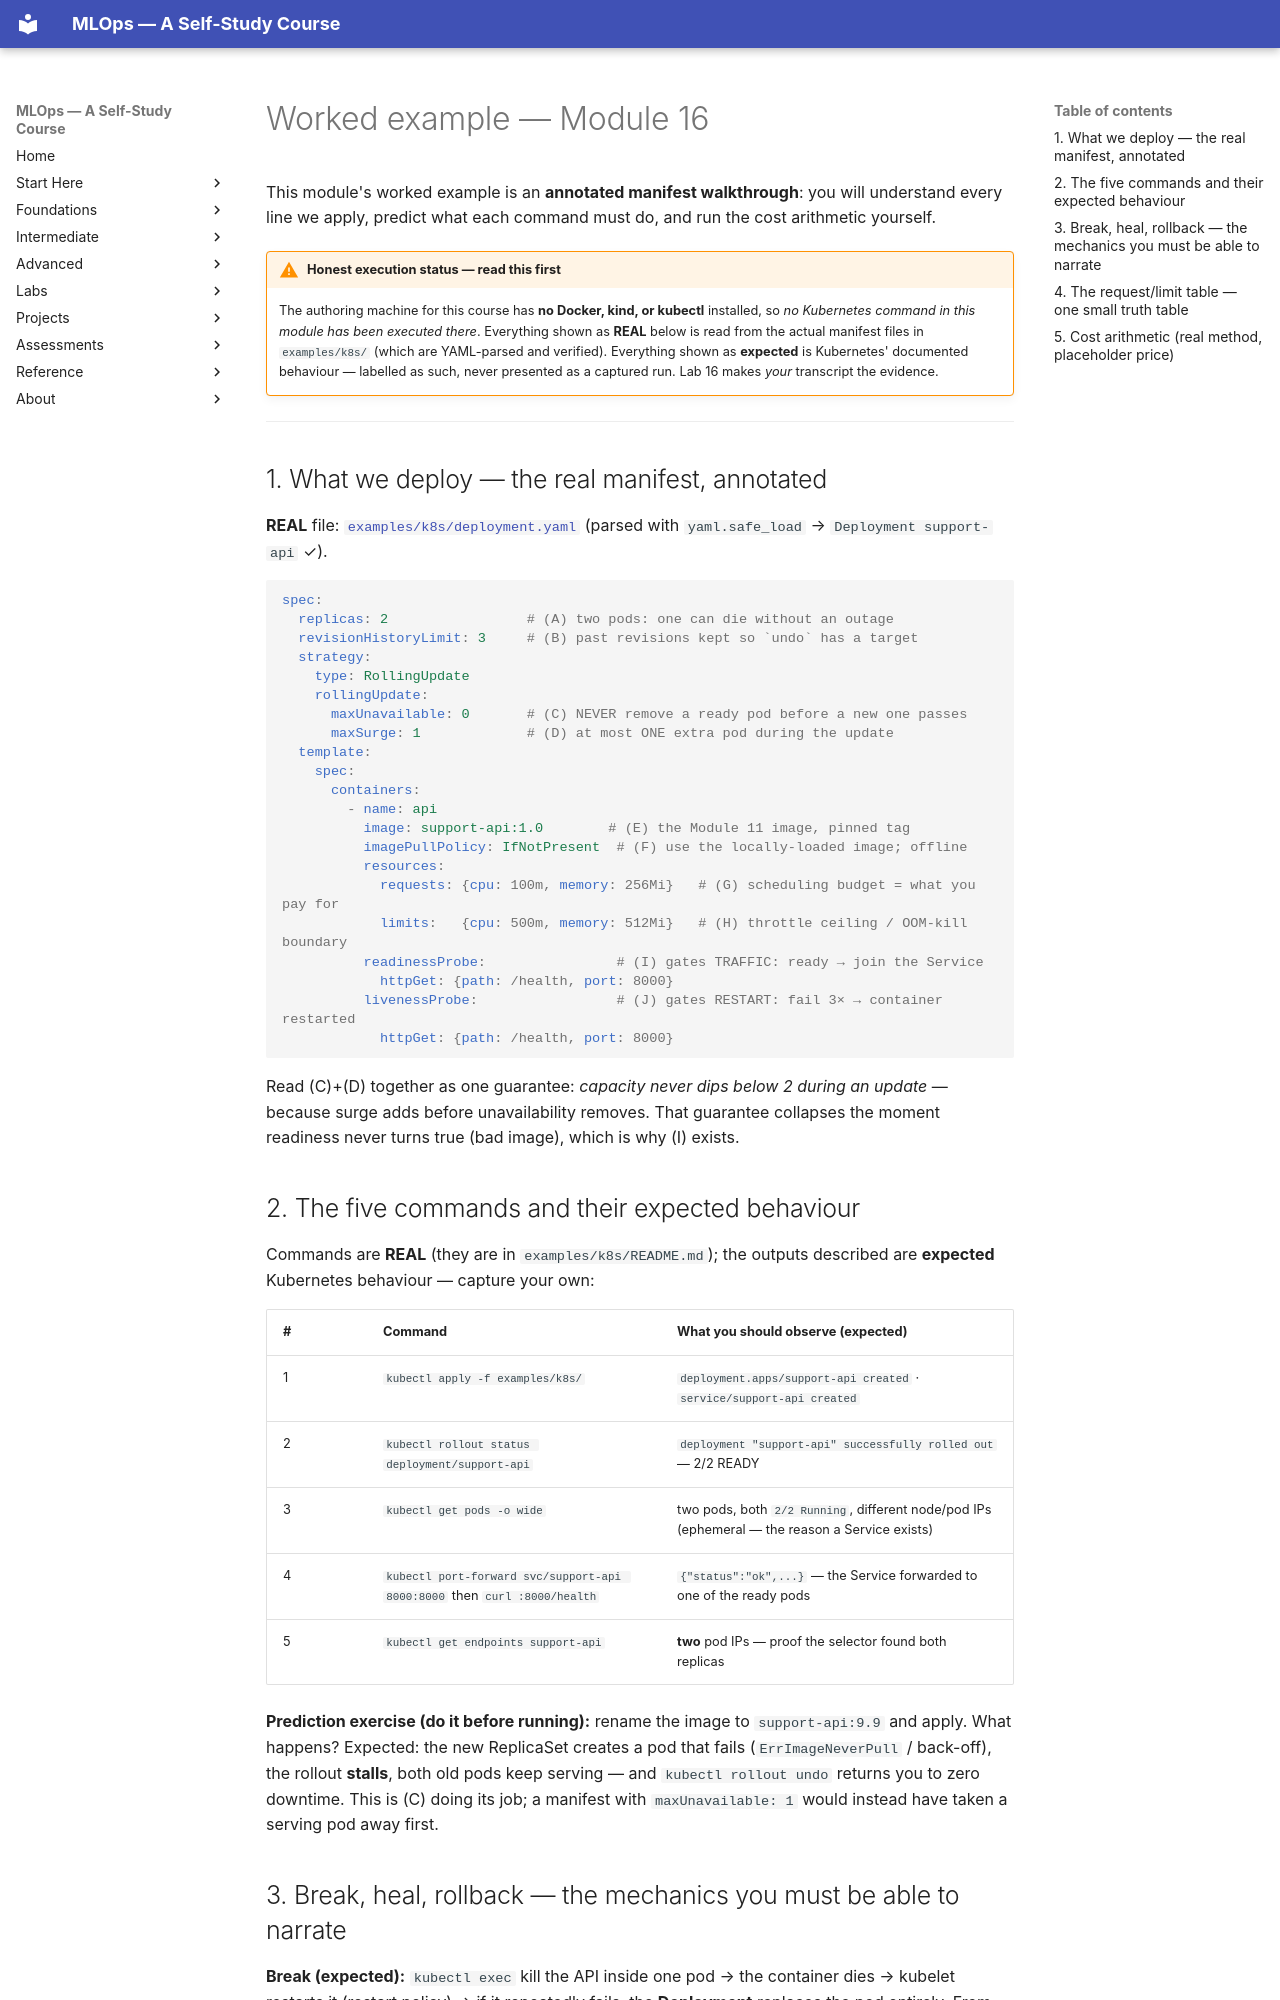

repository: nadeem-majeedch/MLOps2026 · page: modules/16-cloud-kubernetes-scaling/worked-example/index.html · generator: mkdocs

# Worked example — Module 16

This module's worked example is an **annotated manifest walkthrough**: you
will understand every line we apply, predict what each command must do, and
run the cost arithmetic yourself.

!!! warning "Honest execution status — read this first"
    The authoring machine for this course has **no Docker, kind, or
    kubectl** installed, so *no Kubernetes command in this module has been
    executed there*. Everything shown as **REAL** below is read from the
    actual manifest files in `examples/k8s/` (which are YAML-parsed and
    verified). Everything shown as **expected** is Kubernetes' documented
    behaviour — labelled as such, never presented as a captured run. Lab 16
    makes *your* transcript the evidence.

---

## 1. What we deploy — the real manifest, annotated

**REAL** file: [`examples/k8s/deployment.yaml`](https://github.com/nadeem-majeedch/MLOps/blob/main/examples/k8s/deployment.yaml)
(parsed with `yaml.safe_load` → `Deployment support-api` ✓).

```yaml
spec:
  replicas: 2                 # (A) two pods: one can die without an outage
  revisionHistoryLimit: 3     # (B) past revisions kept so `undo` has a target
  strategy:
    type: RollingUpdate
    rollingUpdate:
      maxUnavailable: 0       # (C) NEVER remove a ready pod before a new one passes
      maxSurge: 1             # (D) at most ONE extra pod during the update
  template:
    spec:
      containers:
        - name: api
          image: support-api:1.0        # (E) the Module 11 image, pinned tag
          imagePullPolicy: IfNotPresent  # (F) use the locally-loaded image; offline
          resources:
            requests: {cpu: 100m, memory: 256Mi}   # (G) scheduling budget = what you pay for
            limits:   {cpu: 500m, memory: 512Mi}   # (H) throttle ceiling / OOM-kill boundary
          readinessProbe:                # (I) gates TRAFFIC: ready → join the Service
            httpGet: {path: /health, port: 8000}
          livenessProbe:                 # (J) gates RESTART: fail 3× → container restarted
            httpGet: {path: /health, port: 8000}
```

Read (C)+(D) together as one guarantee: *capacity never dips below 2
during an update* — because surge adds before unavailability removes.
That guarantee collapses the moment readiness never turns true (bad image),
which is why (I) exists.

## 2. The five commands and their expected behaviour

Commands are **REAL** (they are in `examples/k8s/README.md`); the outputs
described are **expected** Kubernetes behaviour — capture your own:

| # | Command | What you should observe (expected) |
|---|---|---|
| 1 | `kubectl apply -f examples/k8s/` | `deployment.apps/support-api created` · `service/support-api created` |
| 2 | `kubectl rollout status deployment/support-api` | `deployment "support-api" successfully rolled out` — 2/2 READY |
| 3 | `kubectl get pods -o wide` | two pods, both `2/2 Running`, different node/pod IPs (ephemeral — the reason a Service exists) |
| 4 | `kubectl port-forward svc/support-api 8000:8000` then `curl :8000/health` | `{"status":"ok",...}` — the Service forwarded to one of the ready pods |
| 5 | `kubectl get endpoints support-api` | **two** pod IPs — proof the selector found both replicas |

**Prediction exercise (do it before running):** rename the image to
`support-api:9.9` and apply. What happens? Expected: the new ReplicaSet
creates a pod that fails (`ErrImageNeverPull` / back-off), the rollout
**stalls**, both old pods keep serving — and `kubectl rollout undo`
returns you to zero downtime. This is (C) doing its job; a manifest with
`maxUnavailable: 1` would instead have taken a serving pod away first.
